The GitHub repository Nazc/BGA-multi-illumination-dataset contains a labelled image folder "orFold4" with 3 categories: absence of component, presence defect, presence good. Examples follow, each with its label.

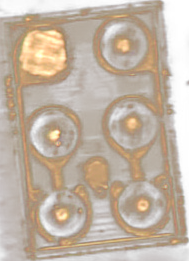
Label: presence defect

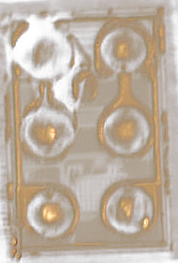
Label: absence of component

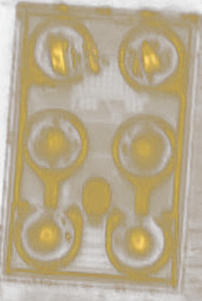
Label: presence defect

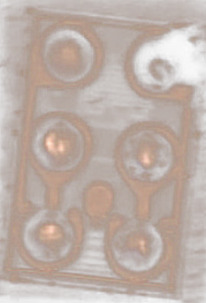
Label: absence of component

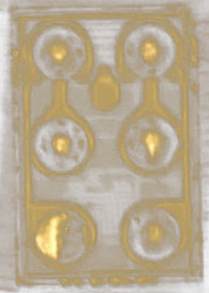
Label: presence defect

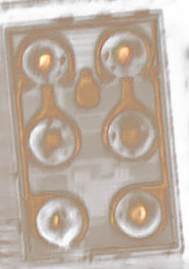
Label: absence of component
